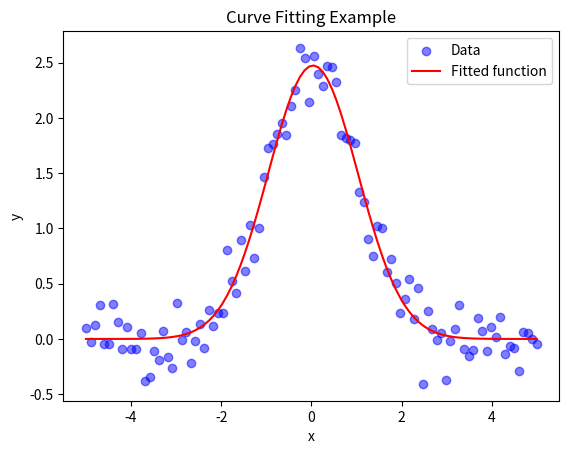

Source code (Python):
import numpy as np
import matplotlib.pyplot as plt
from scipy.optimize import curve_fit

# Define the function to fit
def gaussian(x, a, mu, sigma):
    return a * np.exp(-((x - mu) ** 2) / (2 * sigma ** 2))



# Generate synthetic data
np.random.seed(42)
x_data = np.linspace(-5, 5, 100)
y_data = gaussian(x_data, 2.5, 0, 1) + 0.2 * np.random.normal(size=len(x_data))

# Perform the curve fitting
popt, pcov = curve_fit(gaussian, x_data, y_data, p0=[2, 0, 1])

# Extract fitted parameters
a_fit, mu_fit, sigma_fit = popt
print(f"Fitted parameters: a={a_fit:.3f}, mu={mu_fit:.3f}, sigma={sigma_fit:.3f}")

# Plot the data and the fitted function
plt.scatter(x_data, y_data, label='Data', color='blue', alpha=0.5)
plt.plot(x_data, gaussian(x_data, *popt), label='Fitted function', color='red')
plt.legend()
plt.xlabel('x')
plt.ylabel('y')
plt.title('Curve Fitting Example')
plt.show()
